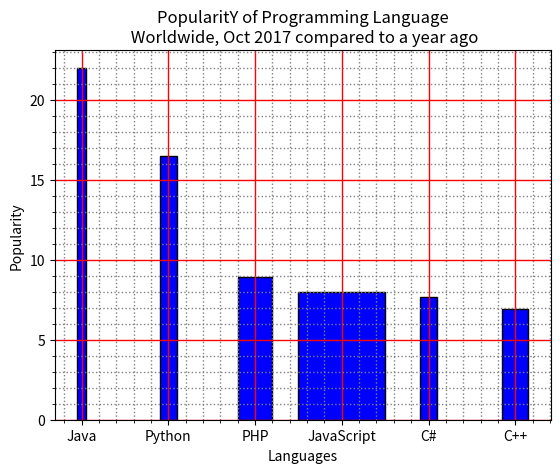

Write Python code to recreate this figure.
import matplotlib.pyplot as plt

fig = plt.figure()
ax = fig.add_subplot()

width_rectangle = [0.1, 0.2, 0.4, 1, 0.2, 0.3]
ax.bar(["Java", "Python", "PHP", "JavaScript", "C#", "C++"], [22, 16.5, 8.9, 8, 7.7, 6.9], color = "Blue", edgecolor = 'Black', linewidth = 1, width = width_rectangle)

plt.title("PopularitY of Programming Language\n Worldwide, Oct 2017 compared to a year ago")
plt.ylabel("Popularity")
plt.xlabel("Languages")

plt.minorticks_on()
plt.grid(which='major',color = 'red', linewidth = 1)
plt.grid(which='minor', color = 'grey', linestyle = ':', linewidth = 1)

plt.show()